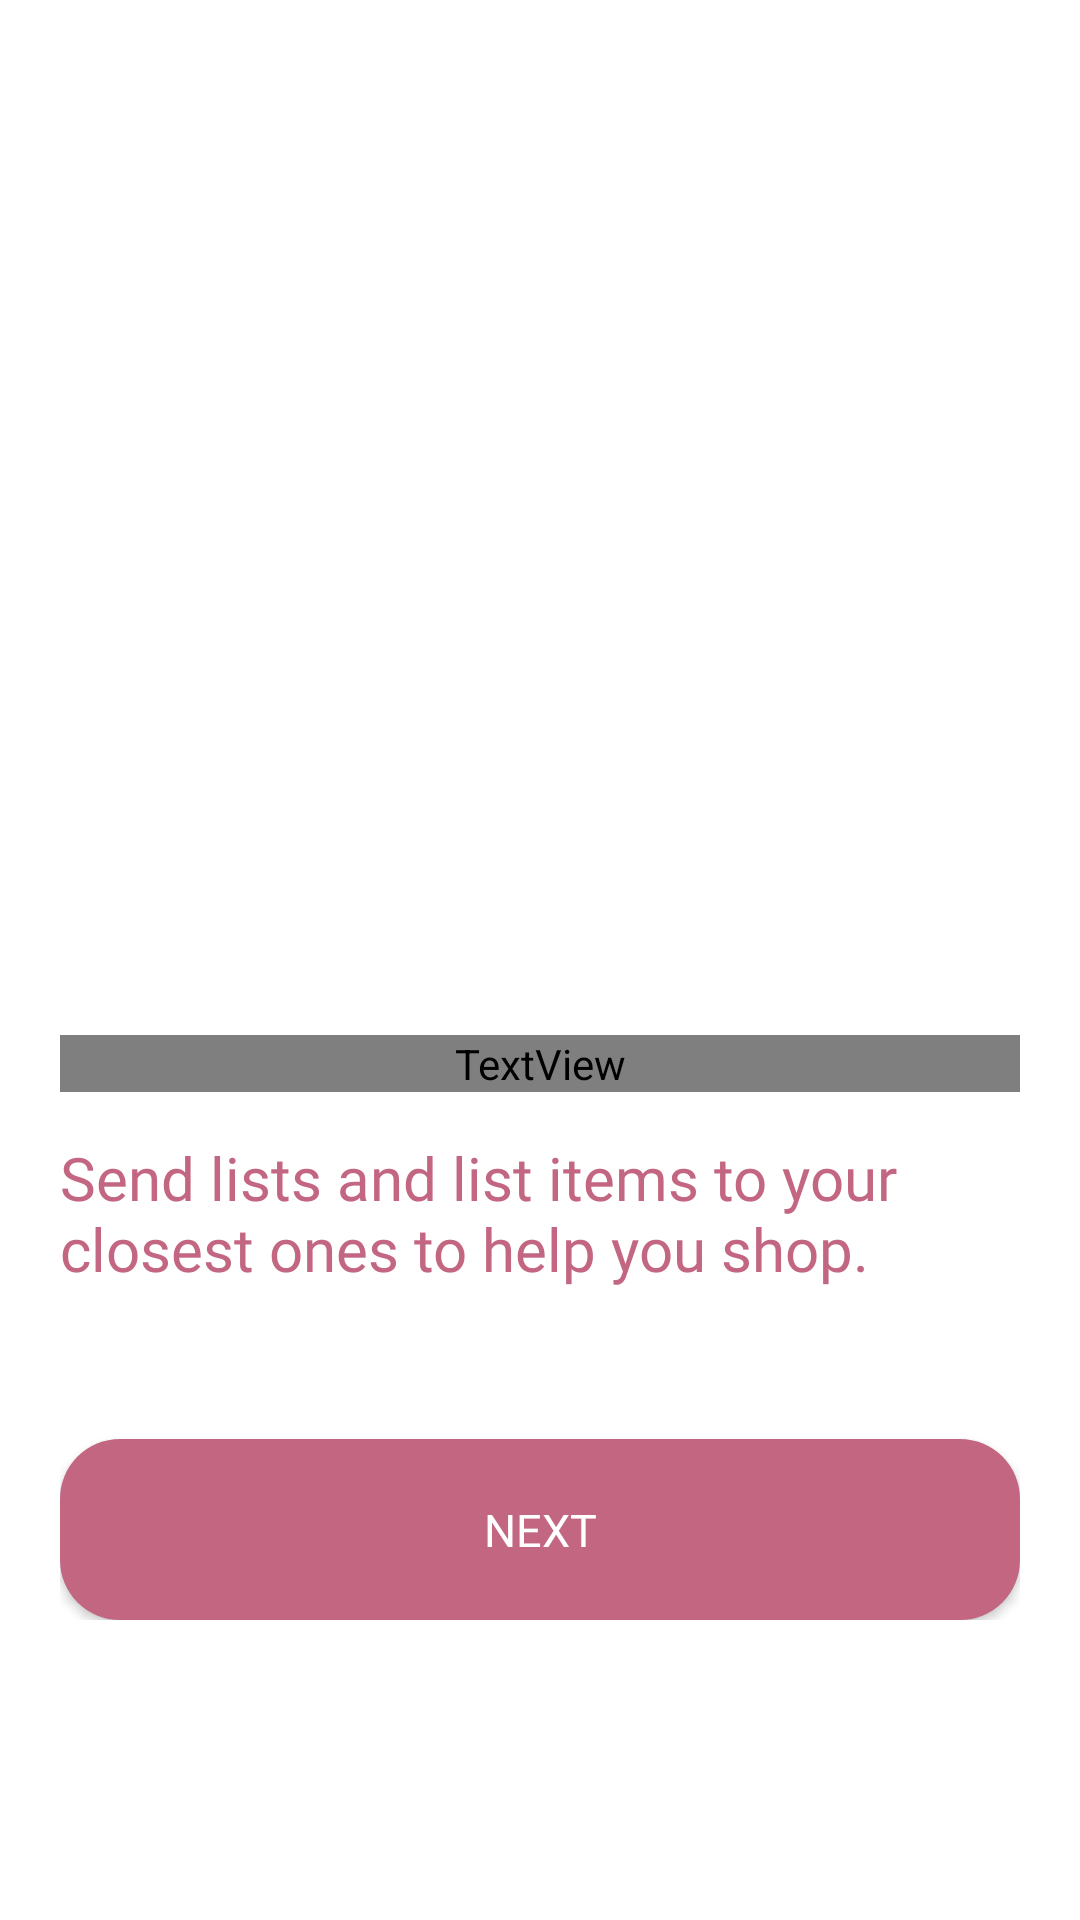

Produce the Android XML layout that renders to this screen, including the resource entries it uses.
<!-- AndroidManifest.xml: application theme Theme.Listify -->
<!-- res/layout/activity_on_boarding_screen03.xml -->
<?xml version="1.0" encoding="utf-8"?>
<androidx.constraintlayout.widget.ConstraintLayout xmlns:android="http://schemas.android.com/apk/res/android"
    xmlns:app="http://schemas.android.com/apk/res-auto"
    xmlns:tools="http://schemas.android.com/tools"
    android:layout_width="match_parent"
    android:layout_height="match_parent"
    tools:context=".OnBoarding.OnBoardingScreen03">

    <androidx.constraintlayout.widget.ConstraintLayout
        android:layout_width="match_parent"
        android:layout_height="wrap_content"
        app:layout_constraintBottom_toBottomOf="parent"
        android:layout_marginEnd="20dp"
        android:layout_marginStart="20dp"
        android:layout_marginBottom="100dp"
        app:layout_constraintEnd_toEndOf="parent"
        app:layout_constraintStart_toStartOf="parent"
        >

        <TextView
            android:id="@+id/boarding03txtID"
            android:layout_width="match_parent"
            android:layout_height="wrap_content"
            android:text="@string/delegate"
            android:textColor="#C26682"
            android:textSize="45sp"
            android:fontFamily="@font/notoseriftamil_semicondensed_semibold"
            app:layout_constraintEnd_toEndOf="parent"
            app:layout_constraintStart_toStartOf="parent"
            app:layout_constraintTop_toTopOf="parent"
            />

        <TextView
            android:id="@+id/boarding03txt2ID"
            android:layout_width="match_parent"
            android:layout_height="wrap_content"
            android:text="@string/onBoarding03txt02"
            android:textColor="#C26682"
            android:textSize="20sp"
            android:fontFamily="@font/notoseriftamil_regular"
            android:textStyle="normal"
            android:layout_marginTop="15dp"
            app:layout_constraintEnd_toEndOf="parent"
            app:layout_constraintStart_toStartOf="parent"
            app:layout_constraintTop_toBottomOf="@id/boarding03txtID"
            />


        <androidx.appcompat.widget.AppCompatButton
            android:id="@+id/onBoarding03Btn"
            android:layout_width="match_parent"
            android:layout_height="wrap_content"
            app:layout_constraintTop_toBottomOf="@id/boarding03txt2ID"
            app:layout_constraintEnd_toEndOf="parent"
            app:layout_constraintStart_toStartOf="parent"
            android:text="@string/next_text"
            android:textColor="@color/white"
            android:background="@drawable/btn_bg"
            android:textSize="15sp"
            android:fontFamily="@font/lora_semibold"
            android:layout_marginTop="50dp"
            android:paddingTop="20dp"
            android:paddingBottom="20dp"
            />
    </androidx.constraintlayout.widget.ConstraintLayout>

</androidx.constraintlayout.widget.ConstraintLayout>
<!-- resources referenced by this layout -->
<resources>
  <color name="white">#FFFFFFFF</color>
  <!-- drawable btn_bg (drawable) -->
  <?xml version="1.0" encoding="utf-8"?>
  <shape xmlns:android="http://schemas.android.com/apk/res/android"
      android:shape="rectangle">
  
      <solid
          android:color="#C26682"
          />
  
      <corners
          android:radius="20dp"
          />
  
  </shape>
  <string name="delegate">Delegate</string>
  <string name="next_text">Next</string>
  <string name="onBoarding03txt02">Send lists and list items to your closest ones to help you shop.</string>
  <style name="Theme.Listify" parent="Theme.MaterialComponents.DayNight.NoActionBar">
          
          <item name="colorPrimary">@color/purple_500</item>
          <item name="colorPrimaryVariant">@color/purple_700</item>
          <item name="colorOnPrimary">@color/white</item>
          
          <item name="colorSecondary">@color/teal_200</item>
          <item name="colorSecondaryVariant">@color/teal_700</item>
          <item name="colorOnSecondary">@color/black</item>
          
          <item name="android:statusBarColor">?attr/colorPrimaryVariant</item>
          
      </style>
  <color name="purple_500">#FF6200EE</color>
  <color name="purple_700">#C26682</color>
  <color name="teal_200">#FF03DAC5</color>
  <color name="teal_700">#FF018786</color>
  <color name="black">#FF000000</color>
</resources>
